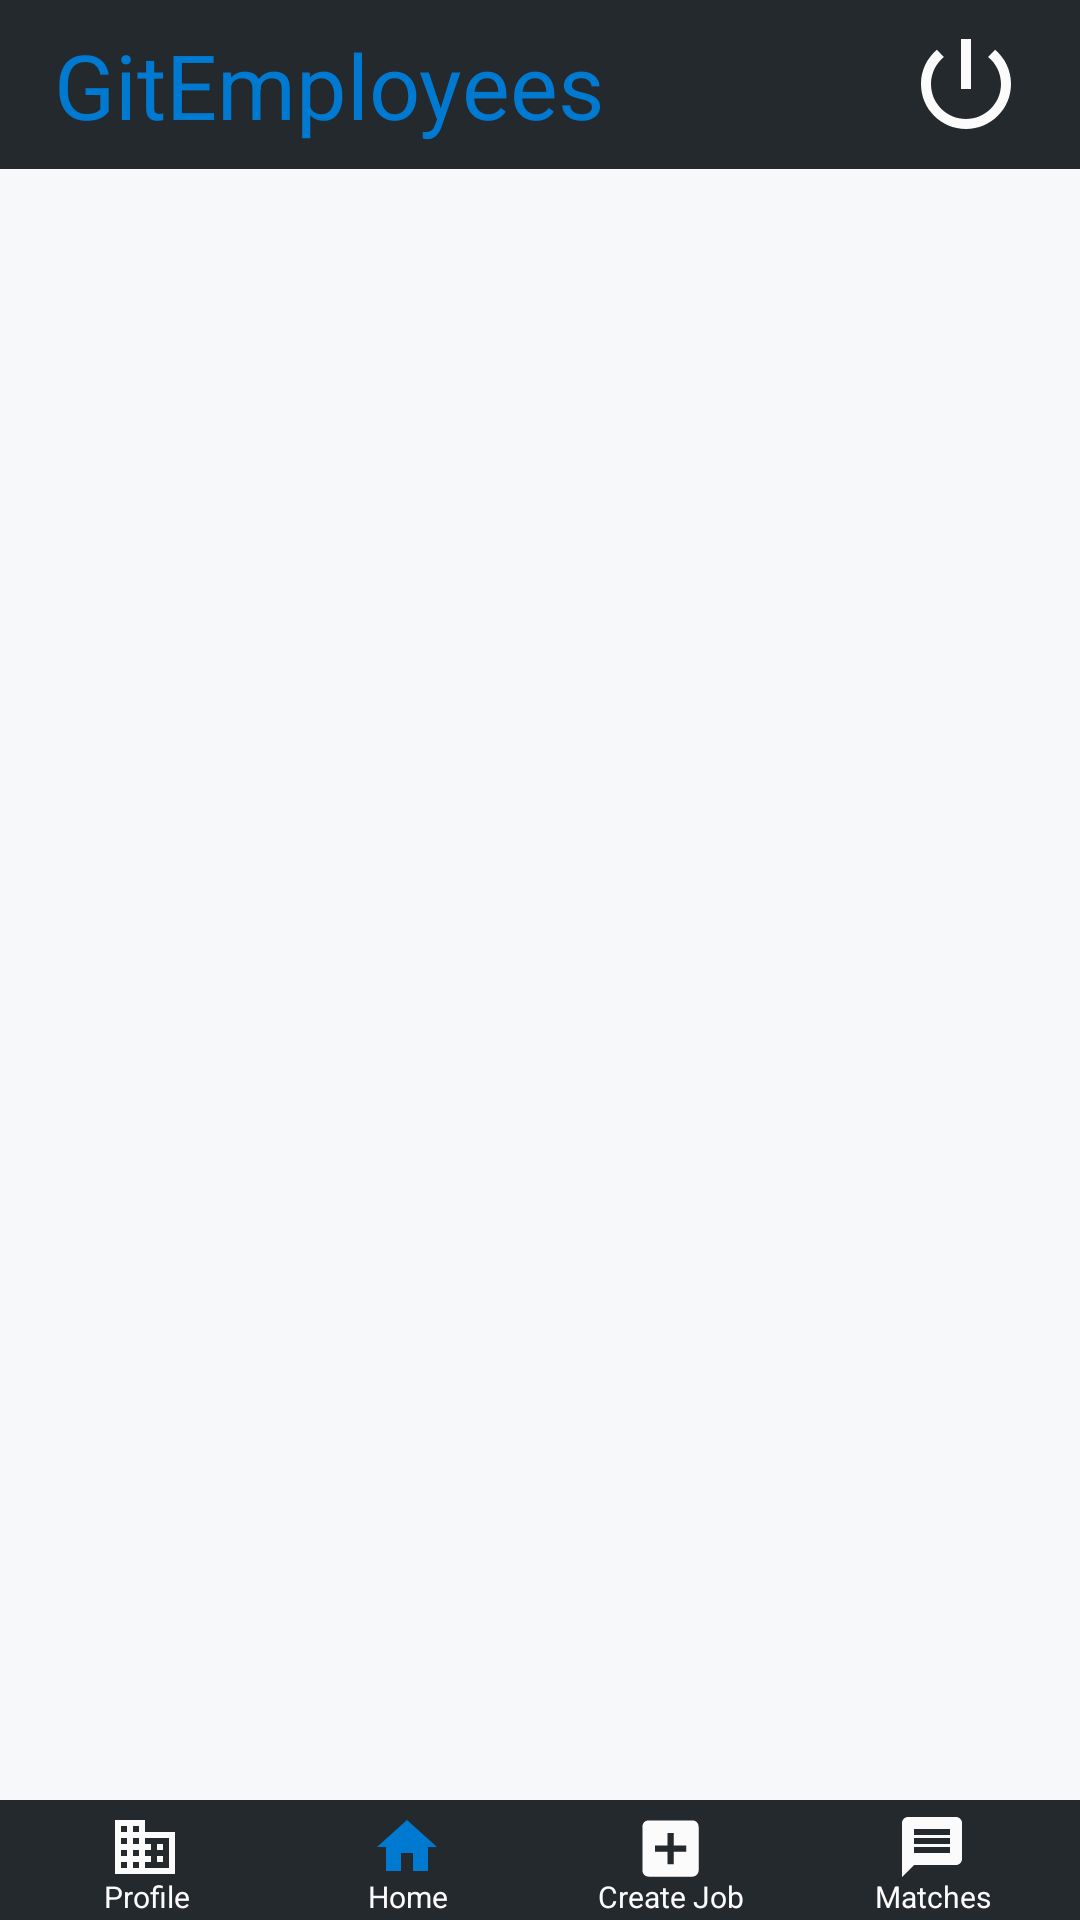

Reconstruct the res/layout file that produces this screen, plus the resources it refers to.
<!-- AndroidManifest.xml: application theme AppTheme -->
<!-- res/layout/activity_home_employer.xml -->
<?xml version="1.0" encoding="utf-8"?>
<androidx.constraintlayout.widget.ConstraintLayout xmlns:android="http://schemas.android.com/apk/res/android"
    xmlns:app="http://schemas.android.com/apk/res-auto"
    xmlns:tools="http://schemas.android.com/tools"
    android:layout_width="match_parent"
    android:layout_height="match_parent"
    tools:context=".Activities.EmployerUI.HomeEmployerActivity">

    <LinearLayout
        android:id="@+id/main_toolbar"
        android:layout_width="match_parent"
        android:layout_height="wrap_content"
        android:background="@color/dark"
        android:gravity="right"
        android:padding="8dp"
        app:layout_constraintEnd_toEndOf="parent"
        app:layout_constraintStart_toStartOf="parent"
        app:layout_constraintTop_toTopOf="parent">

        <TextView
            android:layout_width="0dp"
            android:layout_height="wrap_content"
            android:layout_gravity="center"
            android:layout_weight="2"
            android:gravity="left"
            android:paddingLeft="10dp"
            android:text="GitEmployees"
            android:textColor="@color/accentBlue"
            android:textFontWeight="800"
            android:textSize="30sp" />

        <ImageButton
            android:id="@+id/logout_button"
            android:layout_width="wrap_content"
            android:layout_height="wrap_content"
            android:background="@color/dark"
            android:paddingRight="10dp"
            android:src="@drawable/powerwhite" />


    </LinearLayout>

    <LinearLayout
        android:id="@+id/main_container"
        android:layout_width="match_parent"
        android:layout_height="match_parent"
        android:layout_marginTop="57dp"
        android:layout_marginBottom="40dp"
        android:background="@color/mediumLight"
        android:orientation="vertical"
        app:layout_constraintBottom_toTopOf="@+id/main_nav_bar"
        app:layout_constraintEnd_toEndOf="parent"
        app:layout_constraintStart_toStartOf="parent"
        app:layout_constraintTop_toBottomOf="@+id/main_toolbar">

        <androidx.recyclerview.widget.RecyclerView
            android:id="@+id/employer_home_postings_recycler_view"
            android:layout_width="match_parent"
            android:layout_height="wrap_content" />


    </LinearLayout>


    <LinearLayout
        android:id="@+id/main_nav_bar"
        android:layout_width="match_parent"
        android:layout_height="wrap_content"
        android:background="@color/dark"
        android:paddingLeft="5dp"
        android:paddingRight="5dp"
        app:layout_constraintBottom_toBottomOf="parent"
        app:layout_constraintEnd_toEndOf="parent"
        app:layout_constraintStart_toStartOf="parent">


        <LinearLayout
            android:layout_width="0dp"
            android:layout_height="40dp"
            android:layout_weight="1"
            android:background="@color/dark"
            android:gravity="center"
            android:orientation="vertical">

            <ImageButton
                android:id="@+id/profile_button"
                android:layout_width="match_parent"
                android:layout_height="30dp"
                android:background="@color/dark"
                android:src="@drawable/businesswhite" />

            <TextView
                android:layout_width="match_parent"
                android:layout_height="wrap_content"
                android:layout_marginTop="-6dp"
                android:gravity="center"
                android:text="Profile"
                android:textColor="@color/light"
                android:textSize="10sp" />
        </LinearLayout>


        <LinearLayout
            android:layout_width="0dp"
            android:layout_height="40dp"
            android:layout_weight="1"
            android:background="@color/dark"
            android:gravity="center"
            android:orientation="vertical">

            <ImageButton
                android:id="@+id/home_button"
                android:layout_width="match_parent"
                android:layout_height="30dp"
                android:background="@color/dark"
                android:src="@drawable/homeblue" />

            <TextView
                android:layout_width="match_parent"
                android:layout_height="wrap_content"
                android:layout_marginTop="-6dp"
                android:gravity="center"
                android:text="Home"
                android:textColor="@color/light"
                android:textSize="10sp" />
        </LinearLayout>


        <LinearLayout
            android:layout_width="0dp"
            android:layout_height="40dp"
            android:layout_weight="1"
            android:background="@color/dark"
            android:gravity="center"
            android:orientation="vertical">

            <ImageButton
                android:id="@+id/create_job_button"
                android:layout_width="match_parent"
                android:layout_height="30dp"
                android:background="@color/dark"
                android:src="@drawable/addwhite2" />

            <TextView
                android:layout_width="match_parent"
                android:layout_height="wrap_content"
                android:layout_marginTop="-6dp"
                android:gravity="center"
                android:text="Create Job"
                android:textColor="@color/light"
                android:textSize="10sp" />
        </LinearLayout>

        <LinearLayout
            android:layout_width="0dp"
            android:layout_height="40dp"
            android:layout_weight="1"
            android:background="@color/dark"
            android:gravity="center"
            android:orientation="vertical">

            <ImageButton
                android:id="@+id/match_button"
                android:layout_width="match_parent"
                android:layout_height="30dp"
                android:background="@color/dark"
                android:src="@drawable/messagewhite" />

            <TextView
                android:layout_width="match_parent"
                android:layout_height="wrap_content"
                android:layout_marginTop="-6dp"
                android:gravity="center"
                android:text="Matches"
                android:textColor="@color/light"
                android:textSize="10sp" />
        </LinearLayout>
    </LinearLayout>

</androidx.constraintlayout.widget.ConstraintLayout>
<!-- resources referenced by this layout -->
<resources>
  <color name="accentBlue">#0079d1</color>
  <color name="dark">#24292e</color>
  <color name="light">#fbfbfb</color>
  <color name="mediumLight">#f6f8fa</color>
  <!-- drawable addwhite2 (drawable) -->
  <vector android:height="25dp" android:tint="#FBFBFB"
      android:viewportHeight="24.0" android:viewportWidth="24.0"
      android:width="25dp" xmlns:android="http://schemas.android.com/apk/res/android">
      <path android:fillColor="#FF000000" android:pathData="M19,3L5,3c-1.11,0 -2,0.9 -2,2v14c0,1.1 0.89,2 2,2h14c1.1,0 2,-0.9 2,-2L21,5c0,-1.1 -0.9,-2 -2,-2zM17,13h-4v4h-2v-4L7,13v-2h4L11,7h2v4h4v2z"/>
  </vector>
  <!-- drawable businesswhite (drawable) -->
  <vector android:height="25dp" android:tint="#FBFBFB"
      android:viewportHeight="25.0" android:viewportWidth="25.0"
      android:width="25dp" xmlns:android="http://schemas.android.com/apk/res/android">
      <path android:fillColor="#FF000000" android:pathData="M12,7L12,3L2,3v18h20L22,7L12,7zM6,19L4,19v-2h2v2zM6,15L4,15v-2h2v2zM6,11L4,11L4,9h2v2zM6,7L4,7L4,5h2v2zM10,19L8,19v-2h2v2zM10,15L8,15v-2h2v2zM10,11L8,11L8,9h2v2zM10,7L8,7L8,5h2v2zM20,19h-8v-2h2v-2h-2v-2h2v-2h-2L12,9h8v10zM18,11h-2v2h2v-2zM18,15h-2v2h2v-2z"/>
  </vector>
  <!-- drawable homeblue (drawable) -->
  <vector android:height="25dp" android:tint="#0079D1"
      android:viewportHeight="25.0" android:viewportWidth="25.0"
      android:width="25dp" xmlns:android="http://schemas.android.com/apk/res/android">
      <path android:fillColor="#FF000000" android:pathData="M10,20v-6h4v6h5v-8h3L12,3 2,12h3v8z"/>
  </vector>
  <!-- drawable messagewhite (drawable) -->
  <vector android:height="25dp" android:tint="#FBFBFB"
      android:viewportHeight="25.0" android:viewportWidth="25.0"
      android:width="25dp" xmlns:android="http://schemas.android.com/apk/res/android">
      <path android:fillColor="#FF000000" android:pathData="M20,2L4,2c-1.1,0 -1.99,0.9 -1.99,2L2,22l4,-4h14c1.1,0 2,-0.9 2,-2L22,4c0,-1.1 -0.9,-2 -2,-2zM18,14L6,14v-2h12v2zM18,11L6,11L6,9h12v2zM18,8L6,8L6,6h12v2z"/>
  </vector>
  <!-- drawable powerwhite (drawable) -->
  <vector android:height="40dp" android:tint="#FBFBFB"
      android:viewportHeight="24.0" android:viewportWidth="24.0"
      android:width="40dp" xmlns:android="http://schemas.android.com/apk/res/android">
      <path android:fillColor="#FF000000" android:pathData="M13,3h-2v10h2L13,3zM17.83,5.17l-1.42,1.42C17.99,7.86 19,9.81 19,12c0,3.87 -3.13,7 -7,7s-7,-3.13 -7,-7c0,-2.19 1.01,-4.14 2.58,-5.42L6.17,5.17C4.23,6.82 3,9.26 3,12c0,4.97 4.03,9 9,9s9,-4.03 9,-9c0,-2.74 -1.23,-5.18 -3.17,-6.83z"/>
  </vector>
  <style name="AppTheme" parent="Theme.AppCompat.Light.NoActionBar">
          <item name="colorPrimary">@color/mediumLight</item>
          <item name="colorPrimaryDark">@color/dark</item>
          <item name="colorAccent">@color/accentBlue</item>
      </style>
</resources>
